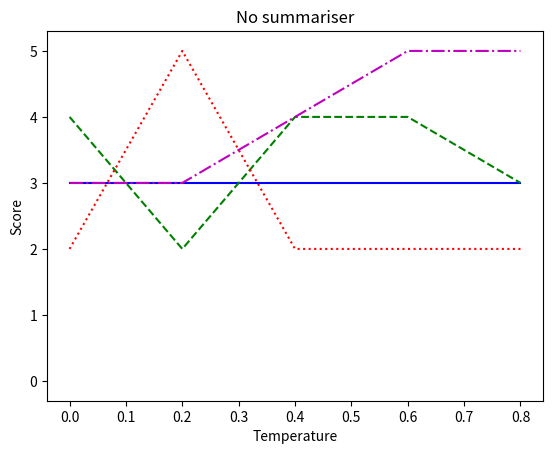
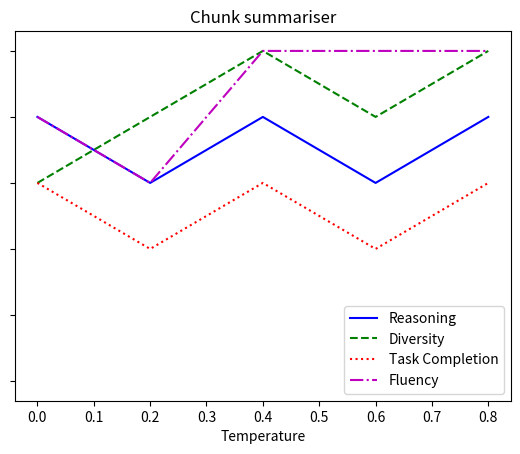
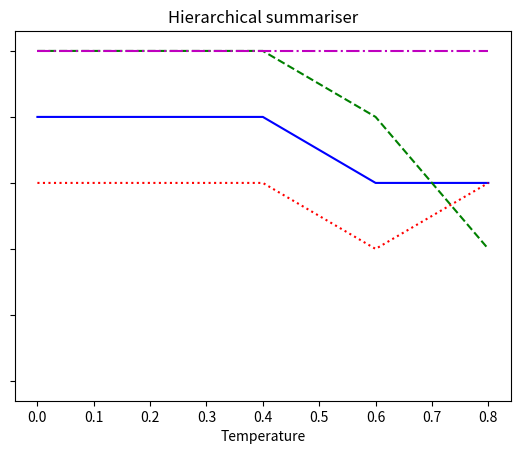

Write the Python code that produced these figures, in order.
import matplotlib
import matplotlib.pyplot as plt

matplotlib.use("Agg")

data = [
    ## BASELINE ##
    [3, 3, 3, 3, 3], # Reasoning
    [4, 2, 4, 4, 3], # Diversity
    [2, 5, 2, 2, 2], # Task Completion
    [3, 3, 4, 5, 5], # Fluency

    ## MODEL 1 ##
    [4, 3, 4, 3, 4], # Reasoning
    [3, 4, 5, 4, 5], # Diversity
    [3, 2, 3, 2, 3], # Task Completion
    [4, 3, 5, 5, 5], # Fluency

    ## MODEL 2 ##
    [4, 4, 4, 3, 3], # Reasoning
    [5, 5, 5, 4, 2], # Diversity
    [3, 3, 3, 2, 3], # Task Completion
    [5, 5, 5, 5, 5], # Fluency
]

temps = [0, 0.2, 0.4, 0.6, 0.8]

fg, ax = plt.subplots()
plt.title("No summariser")
plt.xlabel("Temperature")
plt.ylabel("Score")
plt.ylim(-0.3,5.3)
plt.plot(temps, data[0], 'b-', label="Reasoning")
plt.plot(temps, data[1], 'g--', label="Diversity")
plt.plot(temps, data[2], 'r:', label="Task Completion")
plt.plot(temps, data[3], 'm-.', label="Fluency")

plt.savefig("base_full_test.png")
plt.clf()

fg, ax = plt.subplots()
plt.title("Chunk summariser")
plt.xlabel("Temperature")
plt.ylim(-0.3,5.3)
plt.plot(temps, data[4], 'b-', label="Reasoning")
plt.plot(temps, data[5], 'g--', label="Diversity")
plt.plot(temps, data[6], 'r:', label="Task Completion")
plt.plot(temps, data[7], 'm-.', label="Fluency")
plt.legend(loc="lower right")
ax.tick_params(labelleft=False)

plt.savefig("chunk_full_test.png")
plt.clf()

fg, ax = plt.subplots()
plt.title("Hierarchical summariser")
plt.xlabel("Temperature")
plt.ylim(-0.3,5.3)
plt.plot(temps, data[8], 'b-', label="Reasoning")
plt.plot(temps, data[9], 'g--', label="Diversity")
plt.plot(temps, data[10], 'r:', label="Task Completion")
plt.plot(temps, data[11], 'm-.', label="Fluency")
ax.tick_params(labelleft=False)

plt.savefig("hier_full_test.png")
plt.clf()
